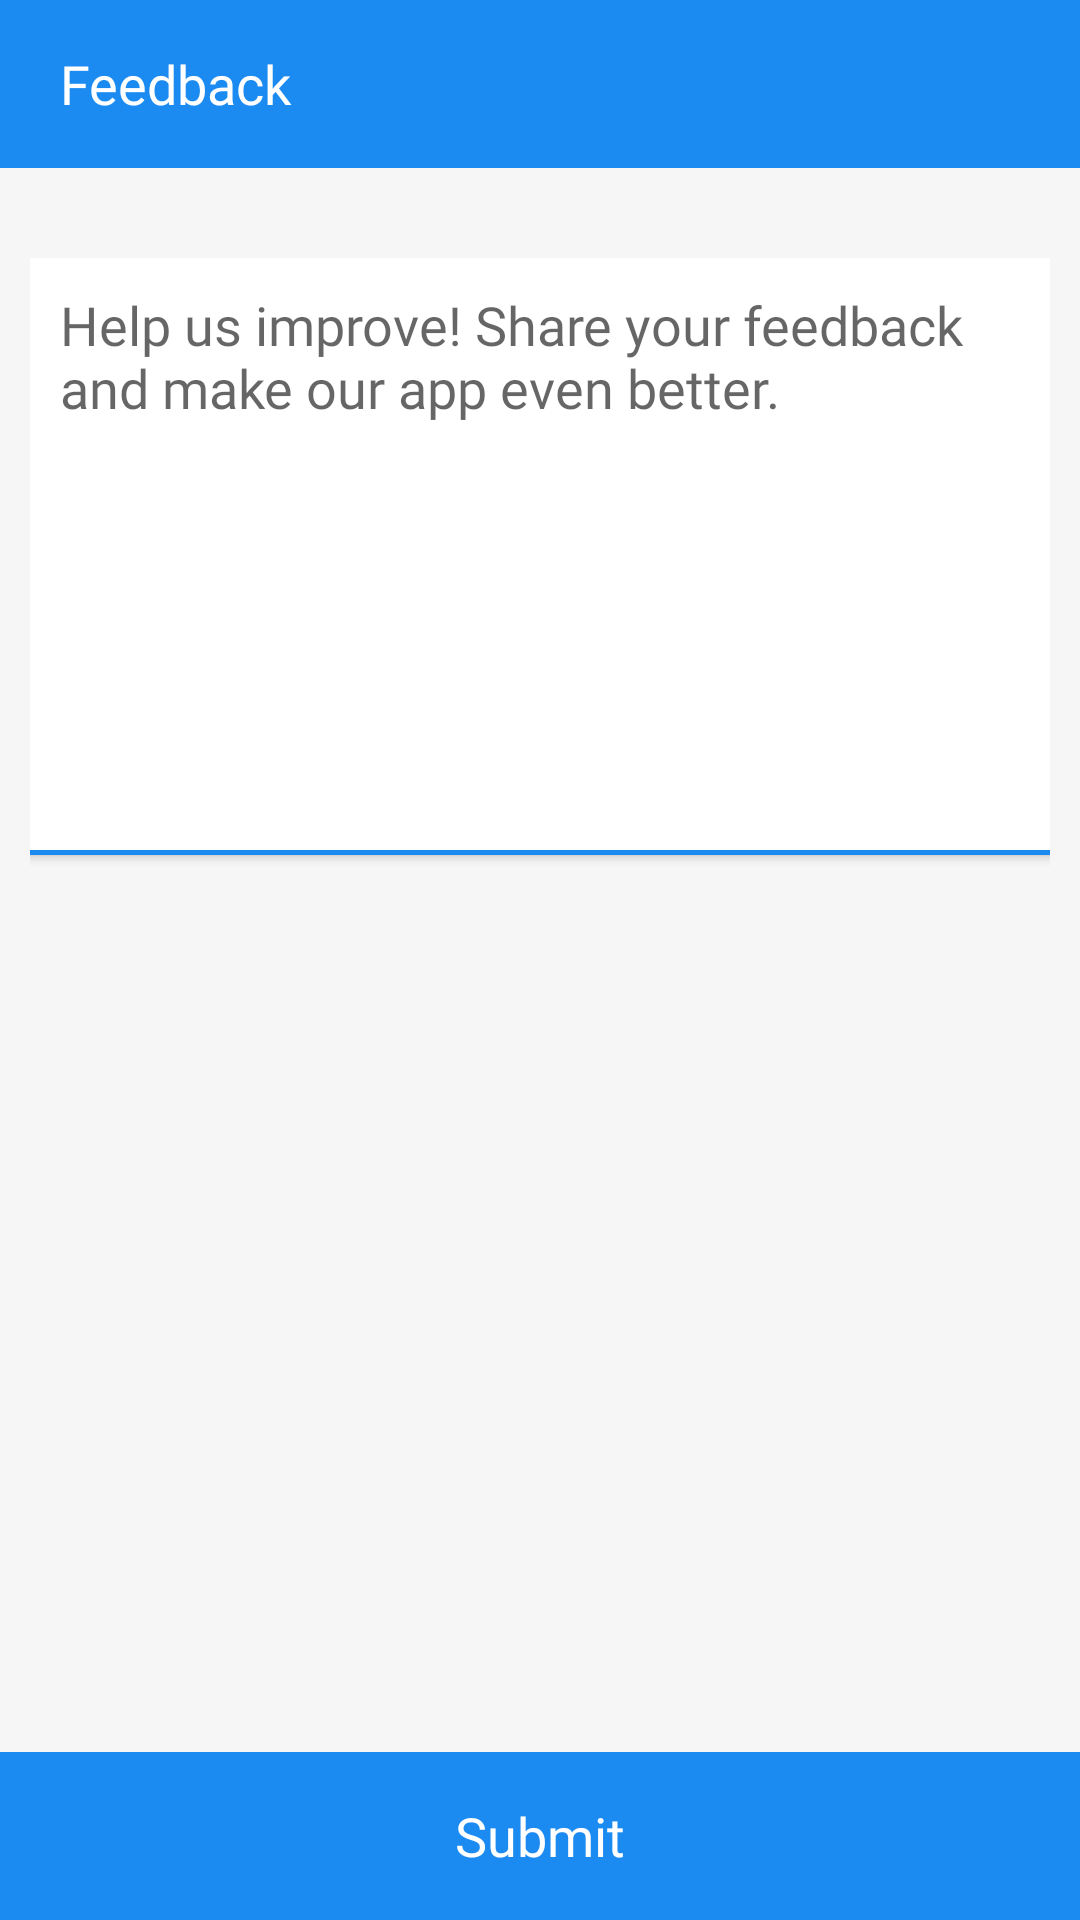

Write the Android layout XML for this screen, with the resource values it uses.
<!-- AndroidManifest.xml: application theme Theme.AskMate -->
<!-- res/layout/activity_send_feedback.xml -->
<?xml version="1.0" encoding="utf-8"?>
<androidx.constraintlayout.widget.ConstraintLayout xmlns:android="http://schemas.android.com/apk/res/android"
    xmlns:app="http://schemas.android.com/apk/res-auto"
    xmlns:tools="http://schemas.android.com/tools"
    android:layout_width="match_parent"
    android:layout_height="match_parent"
    android:orientation="vertical"
    android:background="#66E8E8E8"
    >


    <androidx.appcompat.widget.LinearLayoutCompat
        android:id="@+id/linearLayoutCompat_toolbar"
        android:layout_width="match_parent"
        android:layout_height="wrap_content"
        android:background="@color/appcolor"
        app:layout_constraintTop_toTopOf="parent"
        >

        <com.google.android.material.appbar.MaterialToolbar
            android:layout_width="match_parent"
            android:layout_height="?android:actionBarSize"

            android:contentInsetLeft="0dp"
            android:contentInsetStart="0dp"
            app:contentInsetLeft="0dp"
            app:contentInsetStart="0dp"
            android:contentInsetRight="0dp"
            android:contentInsetEnd="0dp"
            app:contentInsetRight="0dp"
            app:contentInsetEnd="0dp"
            android:paddingStart="10dp"

            >
            <androidx.appcompat.widget.AppCompatImageView
                android:id="@+id/backButton"
                android:layout_width="wrap_content"
                android:src="@drawable/ic_baseline_arrow_back_24"
                android:layout_height="wrap_content"
                android:layout_marginEnd="10dp"
                android:tint="@color/white"
                />

            <TextView
                android:layout_width="match_parent"
                android:layout_height="match_parent"
                android:text="Feedback"
                android:layout_gravity="center"
                android:textColor="@color/white"
                android:gravity="start|center_vertical"
                android:fontFamily="@font/nunito_sans_semibold"
                android:textSize="18sp"
                />
        </com.google.android.material.appbar.MaterialToolbar>
    </androidx.appcompat.widget.LinearLayoutCompat>

    <androidx.appcompat.widget.LinearLayoutCompat
        android:id="@+id/linearLayoutCompat2"
        android:layout_width="match_parent"
        android:layout_height="230dp"
        android:layout_marginTop="20dp"
        android:padding="10dp"
        android:orientation="vertical"
        app:layout_constraintEnd_toEndOf="parent"
        app:layout_constraintStart_toStartOf="parent"
        app:layout_constraintTop_toBottomOf="@id/linearLayoutCompat_toolbar">

        <TextView
            android:id="@+id/etTo"
            android:layout_width="wrap_content"
            android:layout_height="wrap_content"
            android:layout_margin="5dp"
            android:text="askmate.team@gmail.com"
            android:visibility="gone"
            android:inputType="textEmailAddress"
            android:singleLine="true" />

        <TextView

            android:id="@+id/etSubject"
            android:layout_width="match_parent"
            android:layout_height="wrap_content"
            android:layout_margin="5dp"
            android:text="Feedback"
            android:visibility="gone"
            android:singleLine="true" />



        <androidx.appcompat.widget.AppCompatEditText
            android:id="@+id/edit_text"
            android:padding="10dp"
            android:layout_width="match_parent"
            android:layout_height="wrap_content"
            android:minHeight="200dp"
            android:background="@drawable/editextbackgroundhelp"
            android:elevation="2dp"
            android:fontFamily="@font/nunito_sans"
android:hint="Help us improve! Share your feedback and make our app even better."            android:layout_gravity="start"

            android:gravity="start"

            />



    </androidx.appcompat.widget.LinearLayoutCompat>

    <androidx.appcompat.widget.LinearLayoutCompat
        android:id="@+id/submit"
        android:layout_width="match_parent"
        android:layout_height="?actionBarSize"
        android:background="@color/appcolor"
        app:layout_constraintBottom_toBottomOf="parent"
        app:layout_constraintEnd_toEndOf="parent"
        app:layout_constraintStart_toStartOf="parent">

        <TextView
            android:layout_width="match_parent"
            android:layout_height="match_parent"
            android:layout_gravity="center"
            android:gravity="center"
            android:text="Submit"
            android:fontFamily="@font/nunito_sans_semibold"
            android:textColor="@color/white"
            android:textSize="18sp"
            android:textStyle="normal" />

    </androidx.appcompat.widget.LinearLayoutCompat>


    
    
    
    
    
    
    
    
    
    
    
    

    


    

    
    
    
    
    
    
    

    
    
    
    
    
    
    
    
    
    
    
    

    
    
    
    
    
    
    

    



    
    
    
    
    
    
    
    
    
    

    

    
    
    
    
    
    
    
    
    
    

    














    
    
    
    
    
    
    
    

    
    
    
    
    
    
    
    
    


    
    
    
    
    
    

    
    
    



</androidx.constraintlayout.widget.ConstraintLayout>
<!-- resources referenced by this layout -->
<resources>
  <color name="appcolor">#1B8BF2</color>
  <color name="black">#FF000000</color>
  <color name="white">#FFFFFFFF</color>
  <!-- drawable editextbackgroundhelp (drawable) -->
  <?xml version="1.0" encoding="utf-8"?>
  <layer-list xmlns:android="http://schemas.android.com/apk/res/android" >
  
      <item
          android:bottom="1dp"
          android:left="-2dp"
          android:right="-2dp"
          android:top="-2dp">
  
          <shape android:shape="rectangle">
  
  
              <stroke
                  android:width="1.5dp"
                  android:color="@color/appcolor" />
              <solid android:color="@color/white"
                  />
  
  
          </shape>
      </item>
  
  </layer-list>
  <style name="Theme.AskMate" parent="Theme.MaterialComponents.Light.NoActionBar">
          
          <item name="colorPrimary">#1B8BF2</item>
          <item name="colorPrimaryVariant">#1B8BF2</item>
          <item name="colorOnPrimary">@color/white</item>
          
          <item name="colorSecondary">@color/teal_200</item>
          <item name="colorSecondaryVariant">@color/teal_700</item>
          <item name="colorOnSecondary">@color/black</item>
          
          <item name="android:statusBarColor">?attr/colorPrimaryVariant</item>
          
  
  
  
      </style>
  <color name="teal_200">#FF03DAC5</color>
  <color name="teal_700">#FF018786</color>
</resources>
